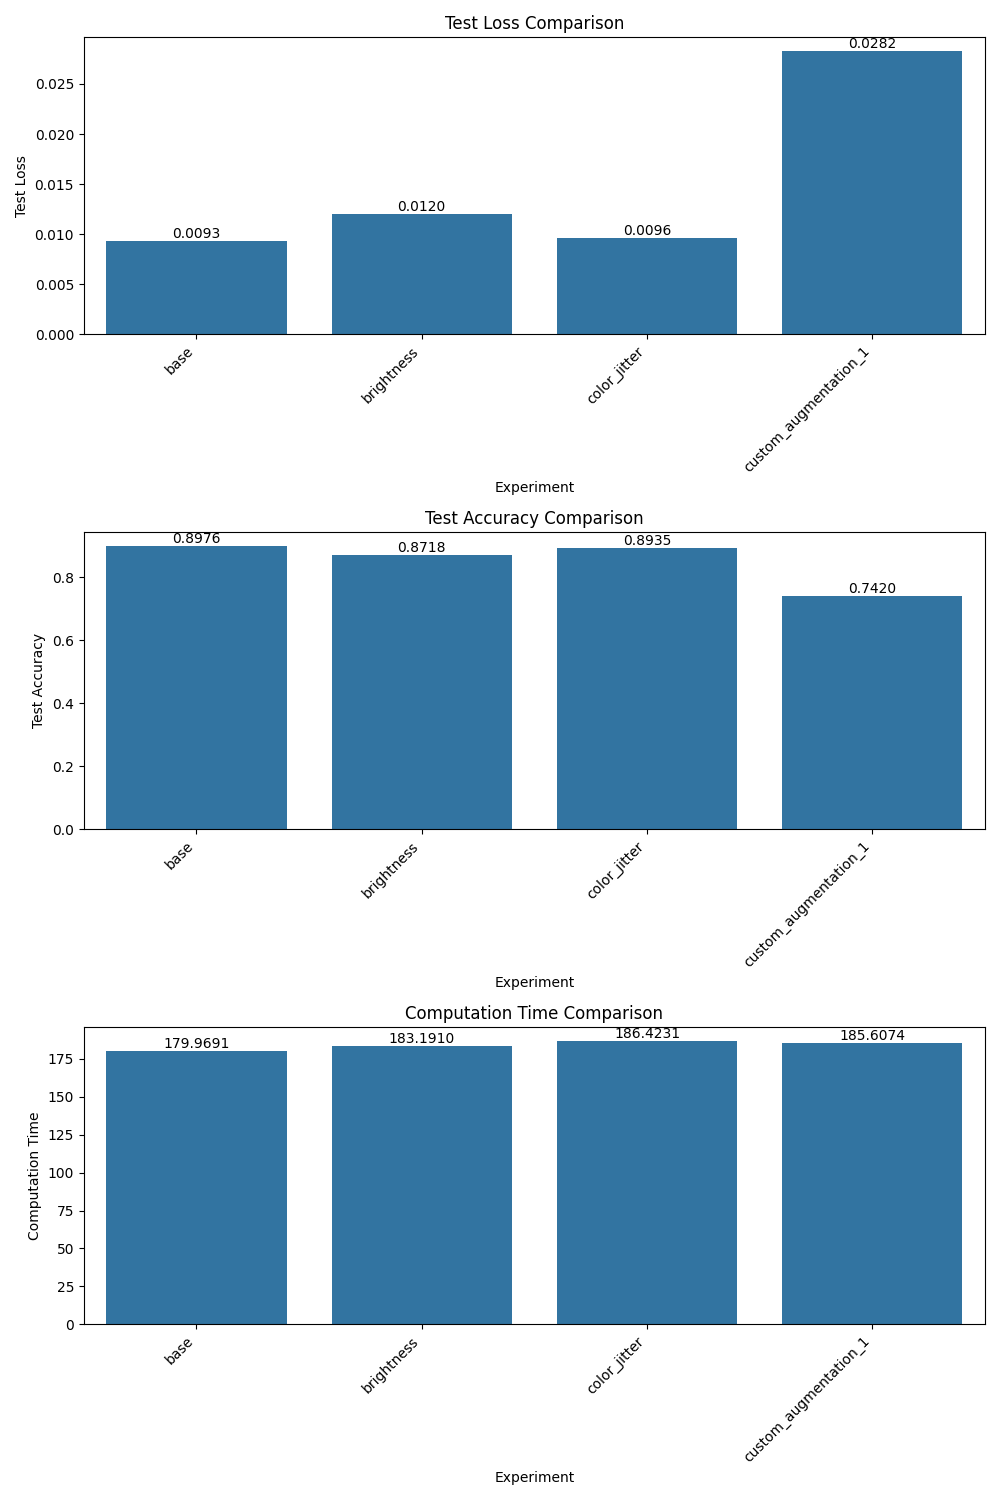

Source data for this figure (header and first rows):
Experiment, Test Loss, Test Accuracy, Computation Time
base, 0.009279, 0.8976, 180
brightness, 0.01202, 0.8718, 183.2
color_jitter, 0.009623, 0.8935, 186.4
custom_augmentation_1, 0.02824, 0.742, 185.6
